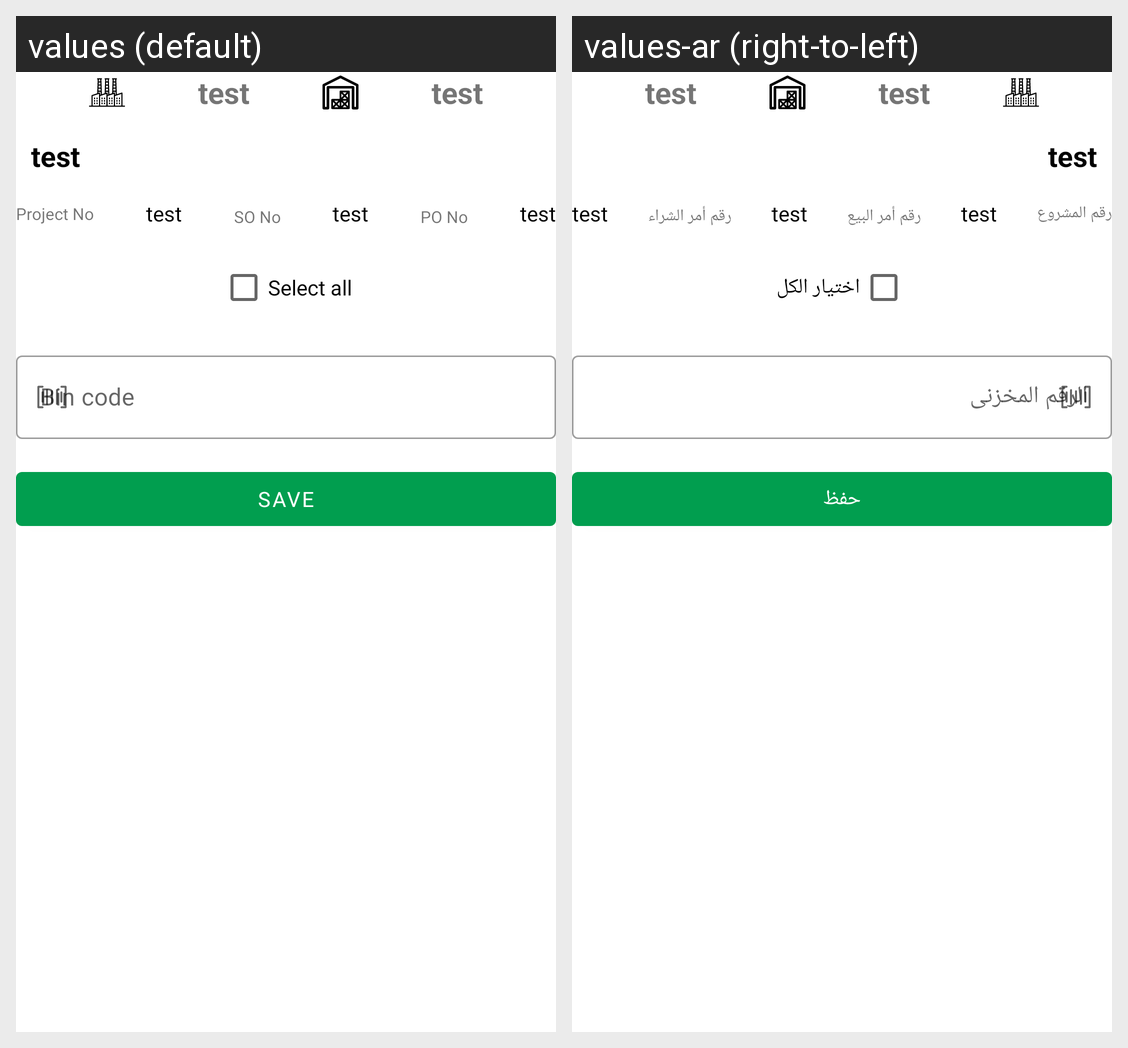

The Android screen above is rendered under two locales of the same app. Produce the string resources it draws, with the default and per-locale values.
Android screen res/layout/fragment_fast_put_away.xml rendered under 2 locales, left to right: values (default), values-ar (right-to-left). Device: Nexus 5 (rendered at 1080×1920; each locale shown at half size, 540×960, under a caption strip naming it); theme Theme.Schneider.
Strings drawn on this screen, with the default value and each locale's value (text and hints the layout hard-codes, and strings that could not be matched under every locale, appear in the picture but are not listed):

project_no
  values: Project No
  values-ar: رقم المشروع

so_no
  values: SO No
  values-ar: رقم أمر البيع

po_no
  values: PO No
  values-ar: رقم أمر الشراء

select_all
  values: Select all
  values-ar: اختيار الكل

bin_code
  values: Bin code
  values-ar: الرقم المخزنى

save
  values: Save
  values-ar: حفظ
